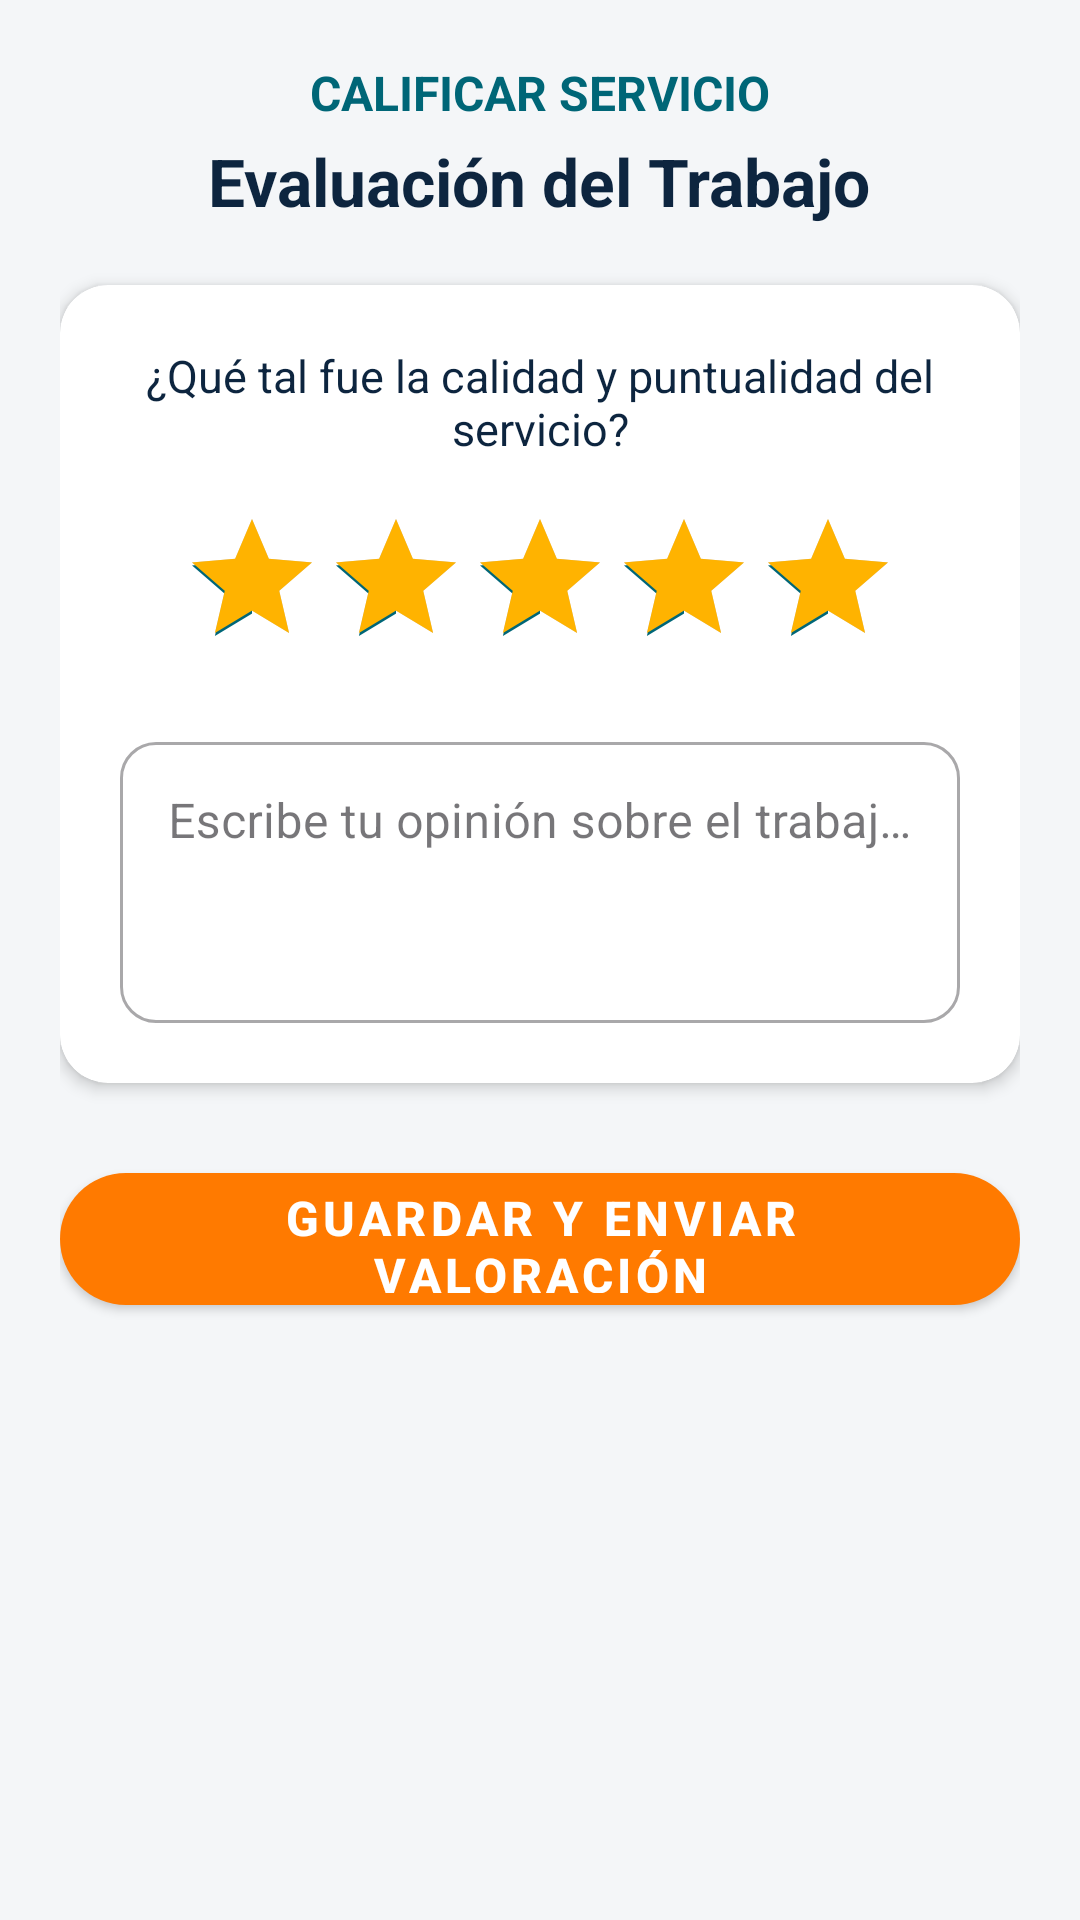

Write the Android layout XML for this screen, with the resource values it uses.
<!-- AndroidManifest.xml: application theme Theme.JobLink -->
<!-- res/layout/activity_rate_worker.xml -->
<?xml version="1.0" encoding="utf-8"?>
<ScrollView xmlns:android="http://schemas.android.com/apk/res/android"
    xmlns:app="http://schemas.android.com/apk/res-auto"
    android:id="@+id/rootRateScroll"
    android:layout_width="match_parent"
    android:layout_height="match_parent"
    android:background="@color/bg_light"
    android:fillViewport="true"
    android:fitsSystemWindows="true">

    <LinearLayout
        android:layout_width="match_parent"
        android:layout_height="wrap_content"
        android:orientation="vertical"
        android:padding="20dp"
        android:gravity="center_horizontal">

        <TextView
            android:layout_width="wrap_content"
            android:layout_height="wrap_content"
            android:text="CALIFICAR SERVICIO"
            android:textColor="@color/teal_primary"
            android:textSize="16sp"
            android:textStyle="bold" />

        <TextView
            android:id="@+id/tvRateWorkerName"
            android:layout_width="wrap_content"
            android:layout_height="wrap_content"
            android:layout_marginTop="4dp"
            android:text="Evaluación del Trabajo"
            android:textColor="@color/navy_primary"
            android:textSize="22sp"
            android:textStyle="bold" />

        
        <com.google.android.material.card.MaterialCardView
            style="@style/JobLinkCard"
            android:layout_width="match_parent"
            android:layout_height="wrap_content"
            android:layout_marginTop="20dp">

            <LinearLayout
                android:layout_width="match_parent"
                android:layout_height="wrap_content"
                android:orientation="vertical"
                android:padding="20dp"
                android:gravity="center_horizontal">

                <TextView
                    android:layout_width="wrap_content"
                    android:layout_height="wrap_content"
                    android:text="¿Qué tal fue la calidad y puntualidad del servicio?"
                    android:textColor="@color/navy_primary"
                    android:textSize="15sp"
                    android:gravity="center" />

                <RatingBar
                    android:id="@+id/rbWorkerRating"
                    android:layout_width="wrap_content"
                    android:layout_height="wrap_content"
                    android:layout_marginTop="16dp"
                    android:numStars="5"
                    android:rating="5"
                    android:stepSize="1"
                    android:progressTint="@color/rating_star" />

                <com.google.android.material.textfield.TextInputLayout
                    style="@style/Widget.MaterialComponents.TextInputLayout.OutlinedBox"
                    android:layout_width="match_parent"
                    android:layout_height="wrap_content"
                    android:layout_marginTop="16dp"
                    android:hint="Escribe tu opinión sobre el trabajo realizado..."
                    app:boxCornerRadiusTopStart="12dp"
                    app:boxCornerRadiusTopEnd="12dp"
                    app:boxCornerRadiusBottomStart="12dp"
                    app:boxCornerRadiusBottomEnd="12dp">

                    <com.google.android.material.textfield.TextInputEditText
                        android:id="@+id/etRateComment"
                        android:layout_width="match_parent"
                        android:layout_height="wrap_content"
                        android:textColor="@color/navy_primary"
                        android:textColorHint="@color/text_secondary"
                        android:inputType="textMultiLine"
                        android:minLines="3"
                        android:gravity="top" />
                </com.google.android.material.textfield.TextInputLayout>
            </LinearLayout>
        </com.google.android.material.card.MaterialCardView>

        
        <com.google.android.material.button.MaterialButton
            android:id="@+id/btnSubmitRating"
            style="@style/ButtonOrange"
            android:layout_width="match_parent"
            android:layout_height="56dp"
            android:layout_marginTop="24dp"
            android:text="GUARDAR Y ENVIAR VALORACIÓN" />

    </LinearLayout>
</ScrollView>
<!-- resources referenced by this layout -->
<resources>
  <color name="bg_light">#F4F6F8</color>
  <color name="navy_primary">#0D253F</color>
  <color name="rating_star">#FFB300</color>
  <color name="teal_primary">#006677</color>
  <color name="text_secondary">#718096</color>
  <style name="ButtonOrange" parent="Widget.MaterialComponents.Button">
          <item name="backgroundTint">@color/orange_accent</item>
          <item name="android:textColor">@color/white</item>
          <item name="cornerRadius">24dp</item>
          <item name="android:textStyle">bold</item>
          <item name="android:textSize">16sp</item>
      </style>
  <style name="JobLinkCard" parent="Widget.MaterialComponents.CardView">
          <item name="cardBackgroundColor">@color/card_bg</item>
          <item name="cardCornerRadius">16dp</item>
          <item name="cardElevation">3dp</item>
          <item name="strokeWidth">0dp</item>
      </style>
  <style name="Theme.JobLink" parent="Base.Theme.JobLink" />
  <color name="orange_accent">#FF7A00</color>
  <color name="white">#FFFFFFFF</color>
  <color name="card_bg">#FFFFFF</color>
  <style name="Base.Theme.JobLink" parent="Theme.Material3.DayNight.NoActionBar">
          <item name="colorPrimary">@color/navy_primary</item>
          <item name="colorOnPrimary">@color/white</item>
          <item name="colorSecondary">@color/teal_primary</item>
          <item name="colorOnSecondary">@color/white</item>
          <item name="colorTertiary">@color/orange_accent</item>
          <item name="android:windowBackground">@color/bg_light</item>
          <item name="android:statusBarColor">@color/navy_primary</item>
          <item name="android:navigationBarColor">@color/navy_primary</item>
      </style>
</resources>
